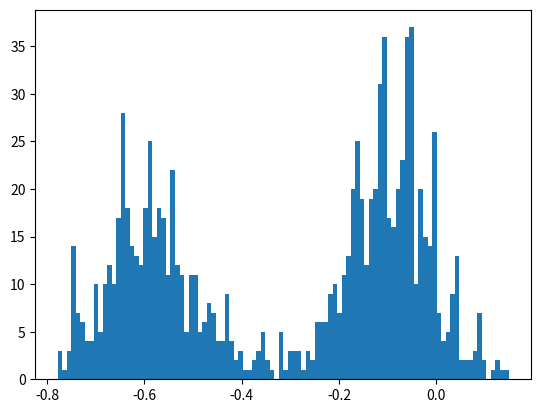

Python code for this plot:
import random
import numpy as np
import matplotlib.pyplot as plt

def sign(a):
	if a < 0:
		return -1
	else:
		return 1
def error(yans, yin):
	k = 0
	for i in range(len(yin)):
		if yans[i] != yin[i]:
			k += 1
	return (k / len(yin))
# ------------------------------------------------------------------
# ----------generate training data--------------
x = np.zeros(20)
y = np.zeros(20)
noise_y = np.zeros(20)
flip = [0, 0, 0, 0, 0, 0, 0, 0, 1, 1]
yin = np.zeros(20)
Ein = []
Eout = []

for qq in range(1000):
	# print(qq)
	size_x = 0
	while size_x < 20:
		k = random.uniform(-1, 1)
		if k != 0:
			x[size_x] = k
			size_x += 1
	x.sort()
	# print(x)
	# -----------------generate label and noise----------------------
	for i in range(20):
		y[i] = sign(x[i])
		random.shuffle(flip)
		if flip[0] == 1:
			noise_y[i] = (-1 * y[i])
		else:
			noise_y[i] = y[i]
	# print(y)
	# print(noise_y)
	# -----------------training, find best method and Ein------------- 
	opt_err = 2
	opt_index = 0
	opt_s = 1
	
	for i in range(20):
		for j in range(i):
			yin[j] = -1
		for j in range(i, 20):
			yin[j] = 1
		err = error(noise_y, yin)
		if err < opt_err:
			opt_err = err
			opt_index = i

		for j in range(20):
			yin[j] *= -1
		err = error(noise_y, yin)
		if err < opt_err:
			opt_err = err
			opt_index = i
			opt_s = -1
	# print('Ein : ' + str(opt_err))
	# print('opt index : ' + str(opt_index))
	# print('opt_s : ' + str(opt_s))
	Ein.append(opt_err)

	# ---------------------generate test data and find Eout--------------
	i = 0.5 + 0.3 * opt_s * (abs(x[opt_index]) - 1)
	# print('Eout : ' + str(err))
	Eout.append(i)

# print(Ein / 5000)
# print(Eout / 5000)
times = []
for i in range(len(Ein)):
	times.append(Ein[i] - Eout[i])
plt.hist(times, bins = 100)
plt.show()